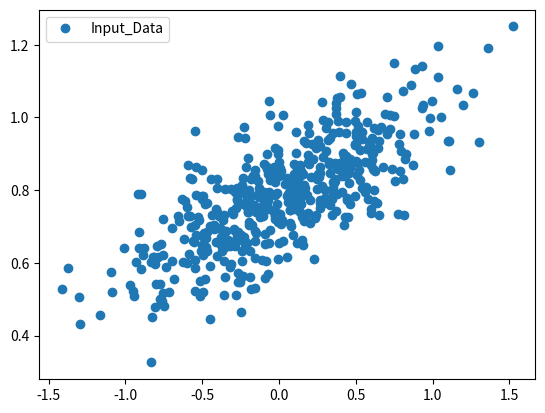

Reproduce this figure in Python.
import numpy as np
import matplotlib.pyplot as plt

number_of_points = 500

x_point = []
y_point = []

a = 0.22
b = 0.78

# generate
for i in range (number_of_points):
    x = np.random.normal(0.0,0.5)
    y = a*x + b + np.random.normal(0.0,0.1)
    x_point.append([x])
    y_point.append([y])


plt.plot(x_point,y_point,'o',label='Input_Data')
plt.legend()
plt.show()